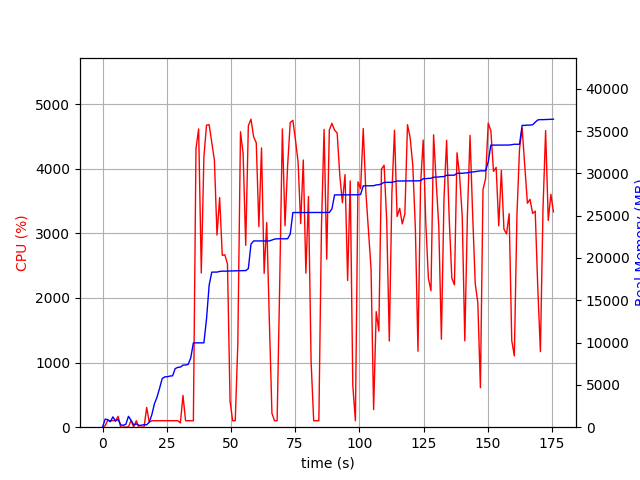

The data file committed next to this chart (first rows):
elapsed_time, nproc, cpu, mem_real, mem_virtual
3.933906555175781e-05, 1, 0.0, 5.113, 1865
1.007, 14, 22.8, 951.8, 6749
2.017, 5, 105.1, 894.7, 3045
3.025, 4, 101.0, 644.4, 2468
4.036, 5, 101.9, 1223, 3459
5.047, 3, 100.0, 729.1, 2278
6.057, 4, 168.2, 932.1, 2918
7.068, 3, 1.0, 268.8, 1794
8.077, 3, 2.0, 227.1, 1750
9.087, 3, 1.0, 349.6, 1886
10.1, 10, 4.9, 1285, 4552
11.12, 7, 105.7, 805, 3327
12.13, 3, 2.0, 284, 1843
13.14, 3, 99.8, 387.7, 2029
14.16, 3, 0.0, 212.3, 1780
15.17, 3, 0.0, 238.5, 1806
16.18, 3, 2.0, 297.7, 1892
17.19, 3, 305.3, 285.7, 1920
18.19, 1, 79.3, 592.4, 1795
19.2, 1, 100.0, 1486, 2747
20.21, 1, 99.2, 2778, 4099
21.22, 1, 100.1, 3550, 5811
22.23, 1, 100.1, 4618, 7725
23.24, 1, 100.1, 5754, 7725
24.25, 1, 101.1, 5946, 7853
25.26, 1, 99.2, 5966, 7853
26.27, 1, 101.0, 6044, 8013
27.28, 1, 100.0, 6072, 8013
28.29, 1, 99.8, 6922, 10073
29.3, 1, 100.8, 7070, 10073
30.31, 2, 66.2, 7105, 13273
31.32, 1, 491.7, 7341, 13522
32.34, 1, 100.7, 7353, 13522
33.35, 1, 99.9, 7419, 13714
34.36, 1, 99.8, 8219, 17010
35.37, 1, 99.7, 9963, 17280
36.39, 1, 4311, 9965, 17280
37.42, 1, 4616, 9965, 17280
38.46, 1, 2387, 9967, 17280
39.47, 1, 4177, 9971, 17280
40.49, 1, 4675, 12790, 21683
41.52, 1, 4682, 16777, 22523
42.54, 1, 4403, 18327, 22523
43.56, 1, 4132, 18327, 22523
44.57, 1, 2973, 18331, 22523
45.6, 1, 3554, 18409, 22523
46.63, 1, 2660, 18441, 22523
47.64, 1, 2668, 18441, 22523
48.65, 1, 2525, 18441, 22523
49.66, 1, 402.5, 18469, 22843
50.67, 1, 100.0, 18469, 22843
51.68, 1, 100.1, 18473, 22843
52.69, 1, 1296, 18493, 22848
53.72, 1, 4574, 18493, 22848
54.75, 1, 4235, 18507, 22848
55.76, 1, 2815, 18507, 22848
56.78, 1, 4666, 18739, 23109
57.81, 1, 4767, 21634, 27655
58.83, 1, 4496, 22012, 27655
59.86, 1, 4402, 22012, 27655
... 114 more rows
